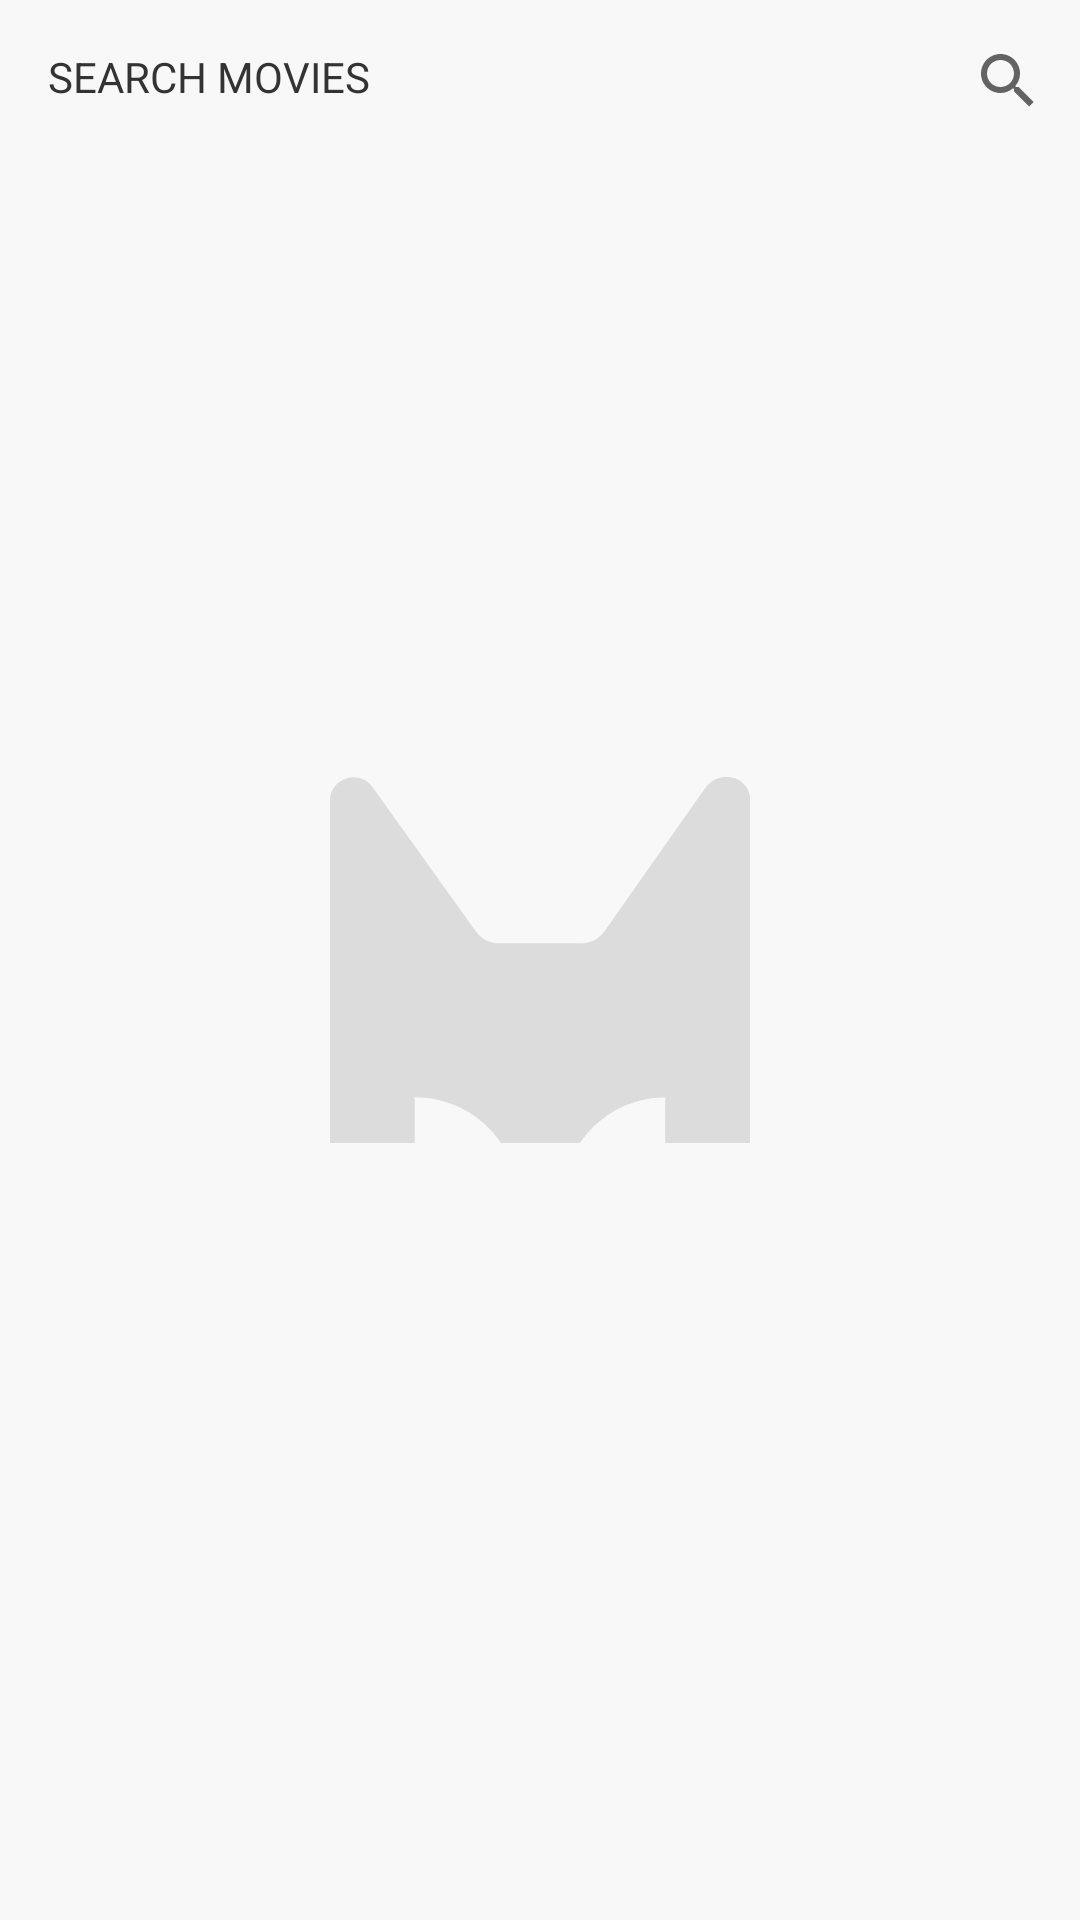

Layout XML and referenced resources for this Android screen:
<!-- AndroidManifest.xml: application theme Theme.OmdbBasicSample.FullScreen -->
<!-- res/layout/fragment_search.xml -->
<?xml version="1.0" encoding="utf-8"?>
<FrameLayout xmlns:android="http://schemas.android.com/apk/res/android"
    xmlns:app="http://schemas.android.com/apk/res-auto"
    xmlns:tools="http://schemas.android.com/tools"
    android:layout_width="match_parent"
    android:layout_height="match_parent"
    android:background="@color/background_color">

    <androidx.constraintlayout.widget.ConstraintLayout
        android:layout_width="match_parent"
        android:layout_height="match_parent">

        <TextView
            android:id="@+id/textView"
            android:layout_width="0dp"
            android:layout_height="wrap_content"
            android:textColor="@color/text_color"
            android:layout_marginStart="16dp"
            android:layout_marginTop="16dp"
            android:text="@string/search_movies"
            app:layout_constraintEnd_toStartOf="@+id/searchView"
            app:layout_constraintStart_toStartOf="parent"
            app:layout_constraintTop_toTopOf="parent" />

        <SearchView
            android:id="@+id/searchView"
            android:layout_width="0dp"
            android:foregroundTint="@color/text_color"
            android:layout_height="wrap_content"
            android:layout_marginTop="3dp"
            app:layout_constraintEnd_toEndOf="parent"
            app:layout_constraintTop_toTopOf="parent" />

        <androidx.recyclerview.widget.RecyclerView
            android:id="@+id/listmovies"
            android:layout_width="0dp"
            android:layout_height="0dp"
            android:layout_marginStart="16dp"
            android:layout_marginTop="8dp"
            android:layout_marginEnd="8dp"
            android:layout_marginBottom="8dp"
            app:layout_constraintBottom_toBottomOf="parent"
            app:layout_constraintEnd_toEndOf="parent"
            app:layout_constraintStart_toStartOf="parent"
            app:layout_constraintTop_toBottomOf="@+id/searchView" />

        <ImageView
            android:id="@+id/mainimg"
            android:layout_width="wrap_content"
            android:layout_height="wrap_content"
            app:layout_constraintBottom_toBottomOf="parent"
            app:layout_constraintEnd_toEndOf="parent"
            app:layout_constraintStart_toStartOf="parent"
            app:layout_constraintTop_toTopOf="parent"
            app:srcCompat="@drawable/ic_logo_main" />

    </androidx.constraintlayout.widget.ConstraintLayout>
</FrameLayout>
<!-- resources referenced by this layout -->
<resources>
  <color name="background_color">#F8F8F8</color>
  <color name="text_color">#333333</color>
  <!-- drawable ic_logo_main: vector/xml drawable (drawable, 2057 chars, omitted) -->
  <string name="search_movies">SEARCH MOVIES</string>
  <style name="Theme.OmdbBasicSample.FullScreen" parent="Theme.MaterialComponents.DayNight.NoActionBar">
          <item name="android:windowFullscreen">true</item>
          <item name="fullscreenBackgroundColor">@color/black</item>
          <item name="fullscreenTextColor">@color/white</item>
      </style>
  <color name="black">#FF000000</color>
  <color name="white">#FFFFFFFF</color>
</resources>
